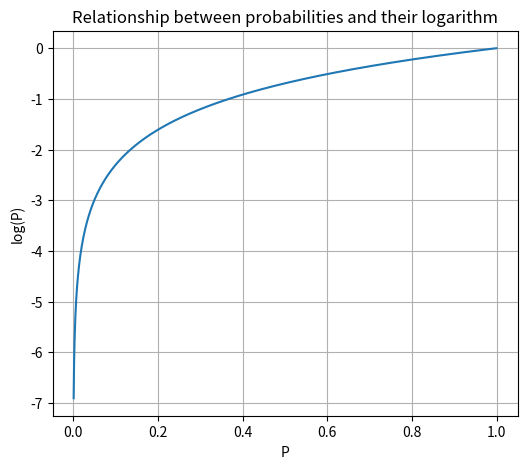

The matplotlib source for this figure: (Note: this script raises an exception after producing the figure.)
import os
import collections
import csv
import json
import numpy as np
from matplotlib import pylab

DATA_DIR = os.path.join(".", "data")
CHART_DIR = os.path.join(".", "charts")


def tweak_labels(Y, pos_sent_list):
    pos = Y == pos_sent_list[0]
    for sent_label in pos_sent_list[1:]:
        pos |= Y == sent_label

    Y = np.zeros(Y.shape[0])
    Y[pos] = 1
    Y = Y.astype(int)

    return Y


def load_sanders_data(dirname=".", line_count=-1):
    count = 0

    topics = []
    labels = []
    tweets = []

    with open(os.path.join(DATA_DIR, dirname, "corpus.csv"), "r") as csvfile:
        metareader = csv.reader(csvfile, delimiter=',', quotechar='"')
        for line in metareader:
            count += 1
            if line_count > 0 and count > line_count:
                break

            topic, label, tweet_id = line

            # import vimpdb;vimpdb.set_trace()
            tweet_fn = os.path.join(
                DATA_DIR, dirname, 'rawdata', '%s.json' % tweet_id)
            tweet = json.load(open(tweet_fn, "r"))
            if 'text' in tweet and tweet['user']['lang'] == "en":
                topics.append(topic)
                labels.append(label)
                tweets.append(tweet['text'])

    tweets = np.asarray(tweets)
    labels = np.asarray(labels)

    # return topics, tweets, labels
    return tweets, labels


def load_kaggle_data(filename="kaggle/training.txt", line_count=-1):
    count = 0

    labels = []
    texts = []

    read_texts = set([])

    for line in open(os.path.join(DATA_DIR, filename), "r"):
        count += 1
        if line_count > 0 and count > line_count:
            break

        label, text = line.split("\t")

        # Some tweets occur multiple times, so we have to
        # remove them to not bias the training set.
        if text in read_texts:
            continue
        read_texts.add(text)

        labels.append(label)
        texts.append(text)

    texts = np.asarray(texts)
    labels = np.asarray(labels, dtype=np.int)

    return texts, labels


def plot_pr(auc_score, name, phase, precision, recall, label=None):
    pylab.clf()
    pylab.figure(num=None, figsize=(5, 4))
    pylab.grid(True)
    pylab.fill_between(recall, precision, alpha=0.5)
    pylab.plot(recall, precision, lw=1)
    pylab.xlim([0.0, 1.0])
    pylab.ylim([0.0, 1.0])
    pylab.xlabel('Recall')
    pylab.ylabel('Precision')
    pylab.title('P/R curve (AUC=%0.2f) / %s' % (auc_score, label))
    filename = name.replace(" ", "_")
    pylab.savefig(os.path.join(CHART_DIR, "pr_%s_%s.png" % (filename, phase)), bbox_inches="tight")


def show_most_informative_features(vectorizer, clf, n=20):
    c_f = sorted(zip(clf.coef_[0], vectorizer.get_feature_names()))
    top = zip(c_f[:n], c_f[:-(n + 1):-1])
    for (c1, f1), (c2, f2) in top:
        print("\t%.4f\t%-15s\t\t%.4f\t%-15s" % (c1, f1, c2, f2))


def plot_log():
    pylab.clf()
    pylab.figure(num=None, figsize=(6, 5))

    x = np.arange(0.001, 1, 0.001)
    y = np.log(x)

    pylab.title('Relationship between probabilities and their logarithm')
    pylab.plot(x, y)
    pylab.grid(True)
    pylab.xlabel('P')
    pylab.ylabel('log(P)')
    filename = 'log_probs.png'
    pylab.savefig(os.path.join(CHART_DIR, filename), bbox_inches="tight")


def plot_feat_importance(feature_names, clf, name):
    pylab.clf()
    coef_ = clf.coef_
    important = np.argsort(np.absolute(coef_.ravel()))
    f_imp = feature_names[important]
    coef = coef_.ravel()[important]
    inds = np.argsort(coef)
    f_imp = f_imp[inds]
    coef = coef[inds]
    xpos = np.array(range(len(coef)))
    pylab.bar(xpos, coef, width=1)

    pylab.title('Feature importance for %s' % (name))
    ax = pylab.gca()
    ax.set_xticks(np.arange(len(coef)))
    labels = ax.set_xticklabels(f_imp)
    for label in labels:
        label.set_rotation(90)
    filename = name.replace(" ", "_")
    pylab.savefig(os.path.join(
        CHART_DIR, "feat_imp_%s.png" % filename), bbox_inches="tight")


def plot_feat_hist(data_name_list, filename=None):
    pylab.clf()
    # import pdb;pdb.set_trace()
    num_rows = 1 + (len(data_name_list) - 1) / 2
    num_cols = 1 if len(data_name_list) == 1 else 2
    pylab.figure(figsize=(5 * num_cols, 4 * num_rows))

    for i in range(num_rows):
        for j in range(num_cols):
            pylab.subplot(num_rows, num_cols, 1 + i * num_cols + j)
            x, name = data_name_list[i * num_cols + j]
            pylab.title(name)
            pylab.xlabel('Value')
            pylab.ylabel('Density')
            # the histogram of the data
            max_val = np.max(x)
            if max_val <= 1.0:
                bins = 50
            elif max_val > 50:
                bins = 50
            else:
                bins = max_val
            n, bins, patches = pylab.hist(
                x, bins=bins, normed=1, facecolor='green', alpha=0.75)

            pylab.grid(True)

    if not filename:
        filename = "feat_hist_%s.png" % name

    pylab.savefig(os.path.join(CHART_DIR, filename), bbox_inches="tight")


def plot_bias_variance(data_sizes, train_errors, test_errors, name):
    pylab.clf()
    pylab.ylim([0.0, 1.0])
    pylab.xlabel('Data set size')
    pylab.ylabel('Error')
    pylab.title("Bias-Variance for '%s'" % name)
    pylab.plot(
        data_sizes, train_errors, "-", data_sizes, test_errors, "--", lw=1)
    pylab.legend(["train error", "test error"], loc="upper right")
    pylab.grid()
    pylab.savefig(os.path.join(CHART_DIR, "bv_" + name + ".png"))


def load_sent_word_net():
    sent_scores = collections.defaultdict(list)

    with open(os.path.join(DATA_DIR, "SentiWordNet_3.0.0_20130122.txt"), "r") as csvfile:
        reader = csv.reader(csvfile, delimiter='\t', quotechar='"')
        for line in reader:
            if line[0].startswith("#"):
                continue
            if len(line) == 1:
                continue

            POS, ID, PosScore, NegScore, SynsetTerms, Gloss = line
            if len(POS) == 0 or len(ID) == 0:
                continue
            # print POS,PosScore,NegScore,SynsetTerms
            for term in SynsetTerms.split(" "):
                term = term.split("#")[0]  # drop #number at the end of every term
                term = term.replace("-", " ").replace("_", " ")
                key = "%s/%s" % (POS, term.split("#")[0])
                sent_scores[key].append((float(PosScore), float(NegScore)))
    for key, value in sent_scores.iteritems():
        sent_scores[key] = np.mean(value, axis=0)

    return sent_scores


def log_false_positives(clf, X, y, name):
    with open("FP_" + name.replace(" ", "_") + ".tsv", "w") as f:
        false_positive = clf.predict(X) != y
        for tweet, false_class in zip(X[false_positive], y[false_positive]):
            f.write("%s\t%s\n" % (false_class, tweet.encode("ascii", "ignore")))


if __name__ == '__main__':
    plot_log()
